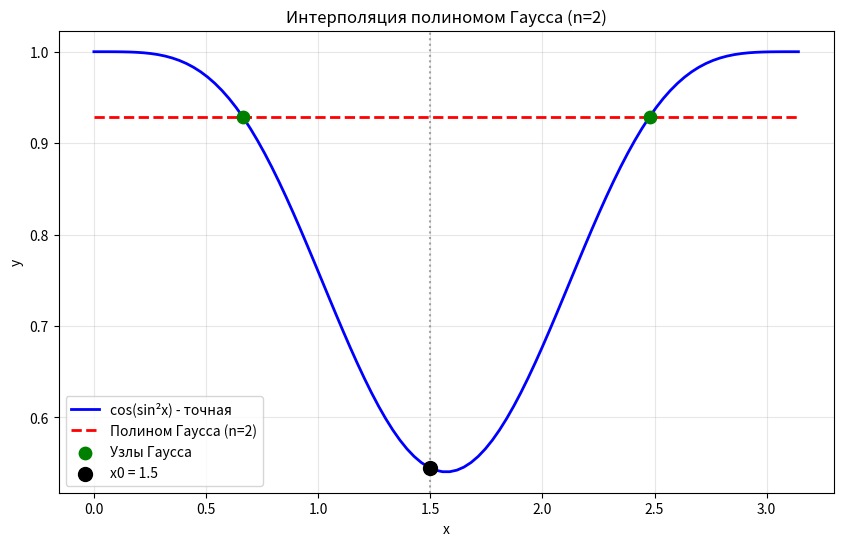

Here is the Python script that generated this plot:
import numpy as np
import matplotlib.pyplot as plt

def f(x):
    return np.cos(np.sin(x)**2)

a = 0
b = np.pi
n = 2
x0 = 1.5  
epsilon = 1e-10

print(f"Функция: y = cos(sin²x)")
print(f"Отрезок: [{a}, {b}]")
print(f"Точка x0 = {x0}")
print(f"Точность ε = {epsilon}")
print(f"n = {n}")
print()

#корни полинома Лежандра степени 2
t1 = -1/np.sqrt(3)
t2 = 1/np.sqrt(3)

# Переводим из [-1,1] в [a,b]
x1 = (b - a)/2 * t1 + (a + b)/2
x2 = (b - a)/2 * t2 + (a + b)/2

print("Узлы Гаусса (на [a,b]):")
print(f"x1 = {x1:.6f}")
print(f"x2 = {x2:.6f}")

# Значения функции в узлах
y1 = f(x1)
y2 = f(x2)

print("\nЗначения функции в узлах:")
print(f"f(x1) = {y1:.6f}")
print(f"f(x2) = {y2:.6f}")

# Базисные полиномы Лагранжа
def L1(x):
    return (x - x2)/(x1 - x2)

def L2(x):
    return (x - x1)/(x2 - x1)

# Полином Гаусса
def G(x):
    return y1 * L1(x) + y2 * L2(x)

# Значение в точке x0
exact_value = f(x0)
gauss_value = G(x0)
error = abs(exact_value - gauss_value)

print(f"\nРЕЗУЛЬТАТ в точке x0 = {x0}:")
print(f"Точное значение:  {exact_value:.6f}")
print(f"По Гауссу (n=2):  {gauss_value:.6f}")
print(f"Погрешность:      {error:.6f}")


# График 
x_plot = np.linspace(a, b, 100)
y_exact = f(x_plot)
y_gauss = [G(x) for x in x_plot]

plt.figure(figsize=(10, 6))
plt.plot(x_plot, y_exact, 'b-', linewidth=2, label='cos(sin²x) - точная')
plt.plot(x_plot, y_gauss, 'r--', linewidth=2, label='Полином Гаусса (n=2)')
plt.scatter([x1, x2], [y1, y2], color='green', s=80, zorder=5, label='Узлы Гаусса')
plt.scatter([x0], [exact_value], color='black', s=100, zorder=5, label=f'x0 = {x0}')
plt.axvline(x=x0, color='gray', linestyle=':', alpha=0.7)

plt.title('Интерполяция полиномом Гаусса (n=2)')
plt.xlabel('x')
plt.ylabel('y')
plt.legend()
plt.grid(True, alpha=0.3)
plt.show()
